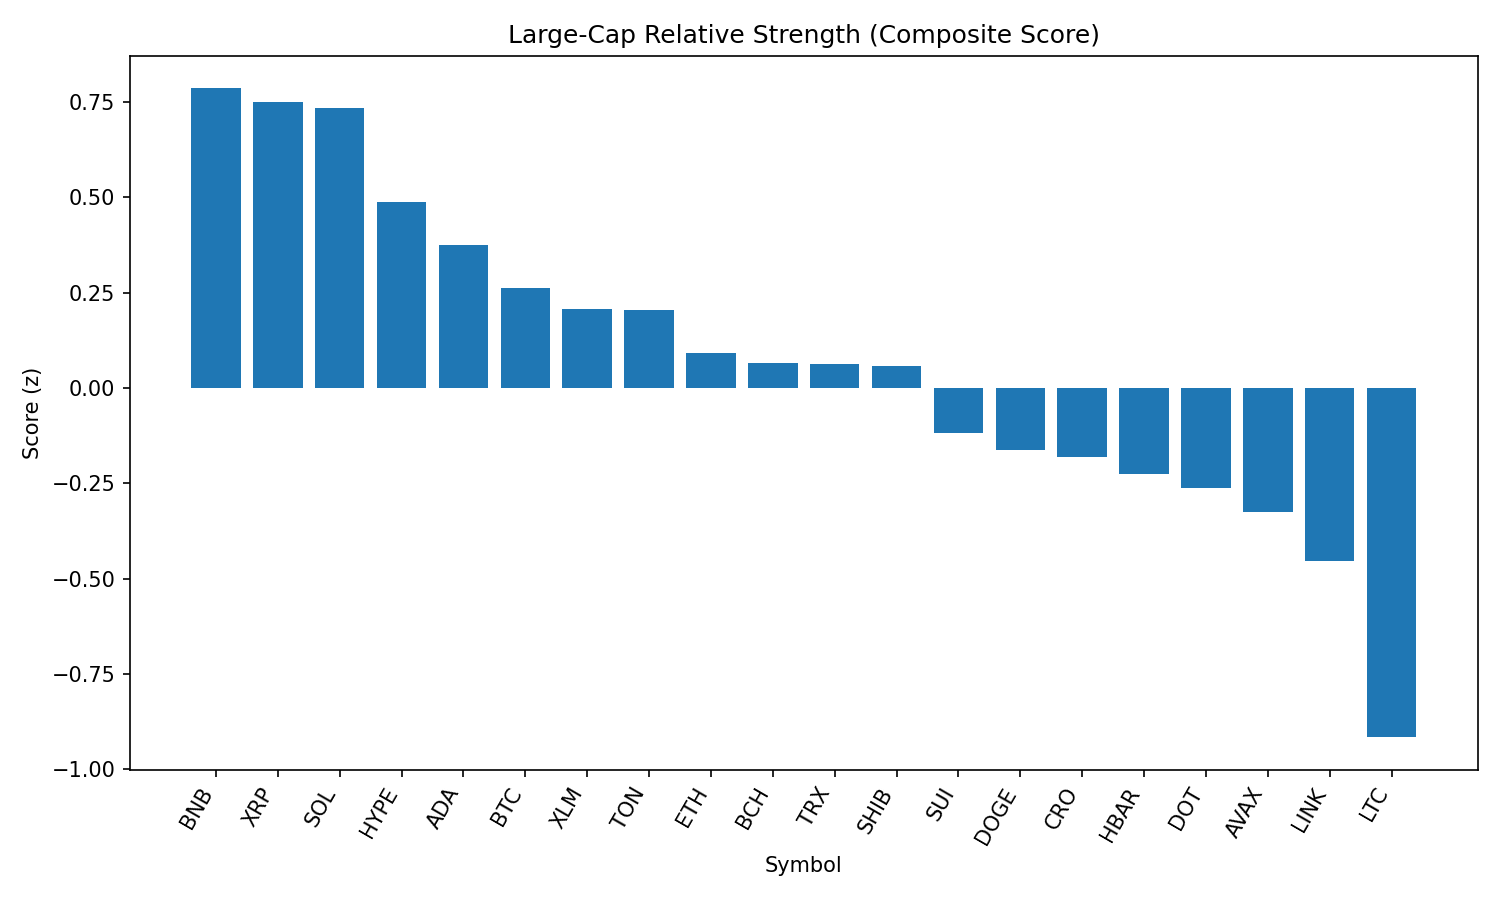

Data behind this chart, as committed beside it:
rank, name, symbol, price, pct_1h, pct_24h, pct_7d, pct_1h_vs_btc, pct_24h_vs_btc, pct_7d_vs_btc, market_cap_rank, market_cap, volume_usd, score
1, BNB, BNB, 865.8, 0.0311, -1.347, 3.154, 0.2043, 0.5748, 6.237, 5, 120470778381, 1689357480, 0.786
2, XRP, XRP, 2.96, 0.606, -3.643, -1.602, 0.7792, -1.722, 1.482, 3, 175960865084, 7684735706, 0.7493
3, Solana, SOL, 197.4, 0.4115, -6.039, 8.309, 0.5847, -4.118, 11.39, 6, 106667664667, 12211508179, 0.7336
4, Hyperliquid, HYPE, 45.62, -0.5588, 0.1505, 3.593, -0.3855, 2.072, 6.676, 14, 15150593794, 527067587, 0.487
5, Cardano, ADA, 0.8713, 0.654, -5.684, -3.999, 0.8272, -3.762, -0.9155, 11, 31780921852, 2905924189, 0.3739
6, Bitcoin, BTC, 112504, -0.1732, -1.921, -3.084, 0.0, 0.0, 0.0, 1, 2239016764508, 57117867005, 0.2613
7, Stellar, XLM, 0.3936, 0.422, -5.457, -3.715, 0.5952, -3.536, -0.6315, 18, 12347440866, 388514762, 0.2069
8, Toncoin, TON, 3.22, 0.2807, -4.772, -3.18, 0.4539, -2.85, -0.0966, 27, 8253899718, 198768639, 0.2036
9, Ethereum, ETH, 4589, -0.05644, -7.06, 6.085, 0.1168, -5.138, 9.169, 2, 553569256894, 53343507317, 0.09078
10, Bitcoin Cash, BCH, 560.8, 0.1883, -6.031, -0.6794, 0.3616, -4.11, 2.404, 21, 11168735531, 258314099, 0.0653
11, TRON, TRX, 0.351, -0.1093, -4.6, 0.5158, 0.06397, -2.678, 3.599, 9, 33222370140, 1688910901, 0.06272
12, Shiba Inu, SHIB, 1.234e-05, 0.3173, -6.324, -2.314, 0.4906, -4.403, 0.7702, 29, 7267963592, 359082692, 0.05855
13, Sui, SUI, 3.46, 0.4263, -7.801, -3.673, 0.5995, -5.88, -0.5895, 19, 12147172488, 2109754798, -0.1193
14, Dogecoin, DOGE, 0.2184, 0.2836, -8.018, -1.41, 0.4568, -6.096, 1.674, 10, 32898326789, 3674512232, -0.1636
15, Cronos, CRO, 0.159, -1.358, -1.318, 8.889, -1.185, 0.6037, 11.97, 36, 5352825824, 53888152, -0.1812
16, Hedera, HBAR, 0.2373, -0.01559, -6.163, -2.465, 0.1577, -4.242, 0.6188, 23, 10064994932, 409064488, -0.2268
17, Polkadot, DOT, 3.85, 0.152, -7.996, -0.9903, 0.3252, -6.075, 2.093, 34, 5866667622, 472506606, -0.2634
18, Avalanche, AVAX, 24.02, -0.04477, -8.308, 2.212, 0.1285, -6.386, 5.296, 22, 10142343152, 947589495, -0.3249
19, Chainlink, LINK, 24.4, -0.1707, -6.842, -2.312, 0.002557, -4.92, 0.7718, 13, 16542405976, 2154457458, -0.4536
20, Litecoin, LTC, 111.6, -0.2389, -8.794, -4.726, -0.06564, -6.873, -1.643, 26, 8509131049, 1071054627, -0.9164
21, Uniswap, UNI, 10.0, -0.4445, -11.72, -4.089, -0.2713, -9.801, -1.005, 32, 6008525630, 596371683, -1.489
